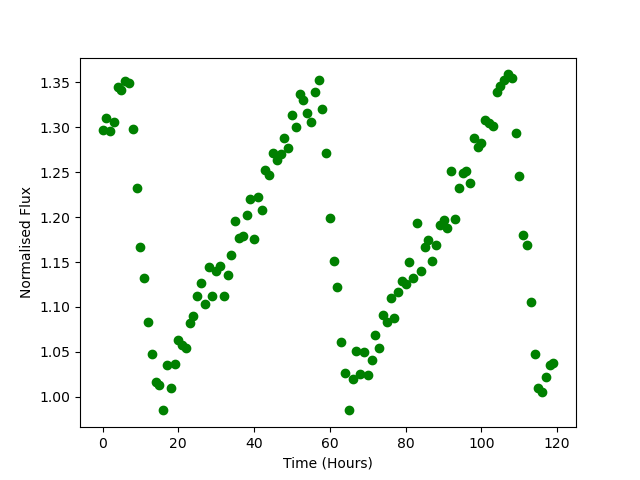

Data behind this chart, as committed beside it:
Time, Flux
0.0, 1.297
1.0, 1.31
2.0, 1.296
3.0, 1.306
4.0, 1.344
5.0, 1.341
6.0, 1.351
7.0, 1.349
8.0, 1.298
9.0, 1.233
10.0, 1.167
11.0, 1.132
12.0, 1.084
13.0, 1.047
14.0, 1.017
15.0, 1.013
16.0, 0.985
17.0, 1.035
18.0, 1.009
19.0, 1.036
20.0, 1.064
21.0, 1.058
22.0, 1.054
23.0, 1.082
24.0, 1.09
25.0, 1.112
26.0, 1.126
27.0, 1.104
28.0, 1.145
29.0, 1.112
30.0, 1.14
31.0, 1.146
32.0, 1.112
33.0, 1.136
34.0, 1.158
35.0, 1.196
36.0, 1.176
37.0, 1.179
38.0, 1.202
39.0, 1.221
40.0, 1.176
41.0, 1.222
42.0, 1.208
43.0, 1.253
44.0, 1.246
45.0, 1.271
46.0, 1.263
47.0, 1.271
48.0, 1.288
49.0, 1.277
50.0, 1.314
51.0, 1.3
52.0, 1.337
53.0, 1.33
54.0, 1.315
55.0, 1.306
56.0, 1.339
57.0, 1.353
58.0, 1.32
59.0, 1.271
... 60 more rows
